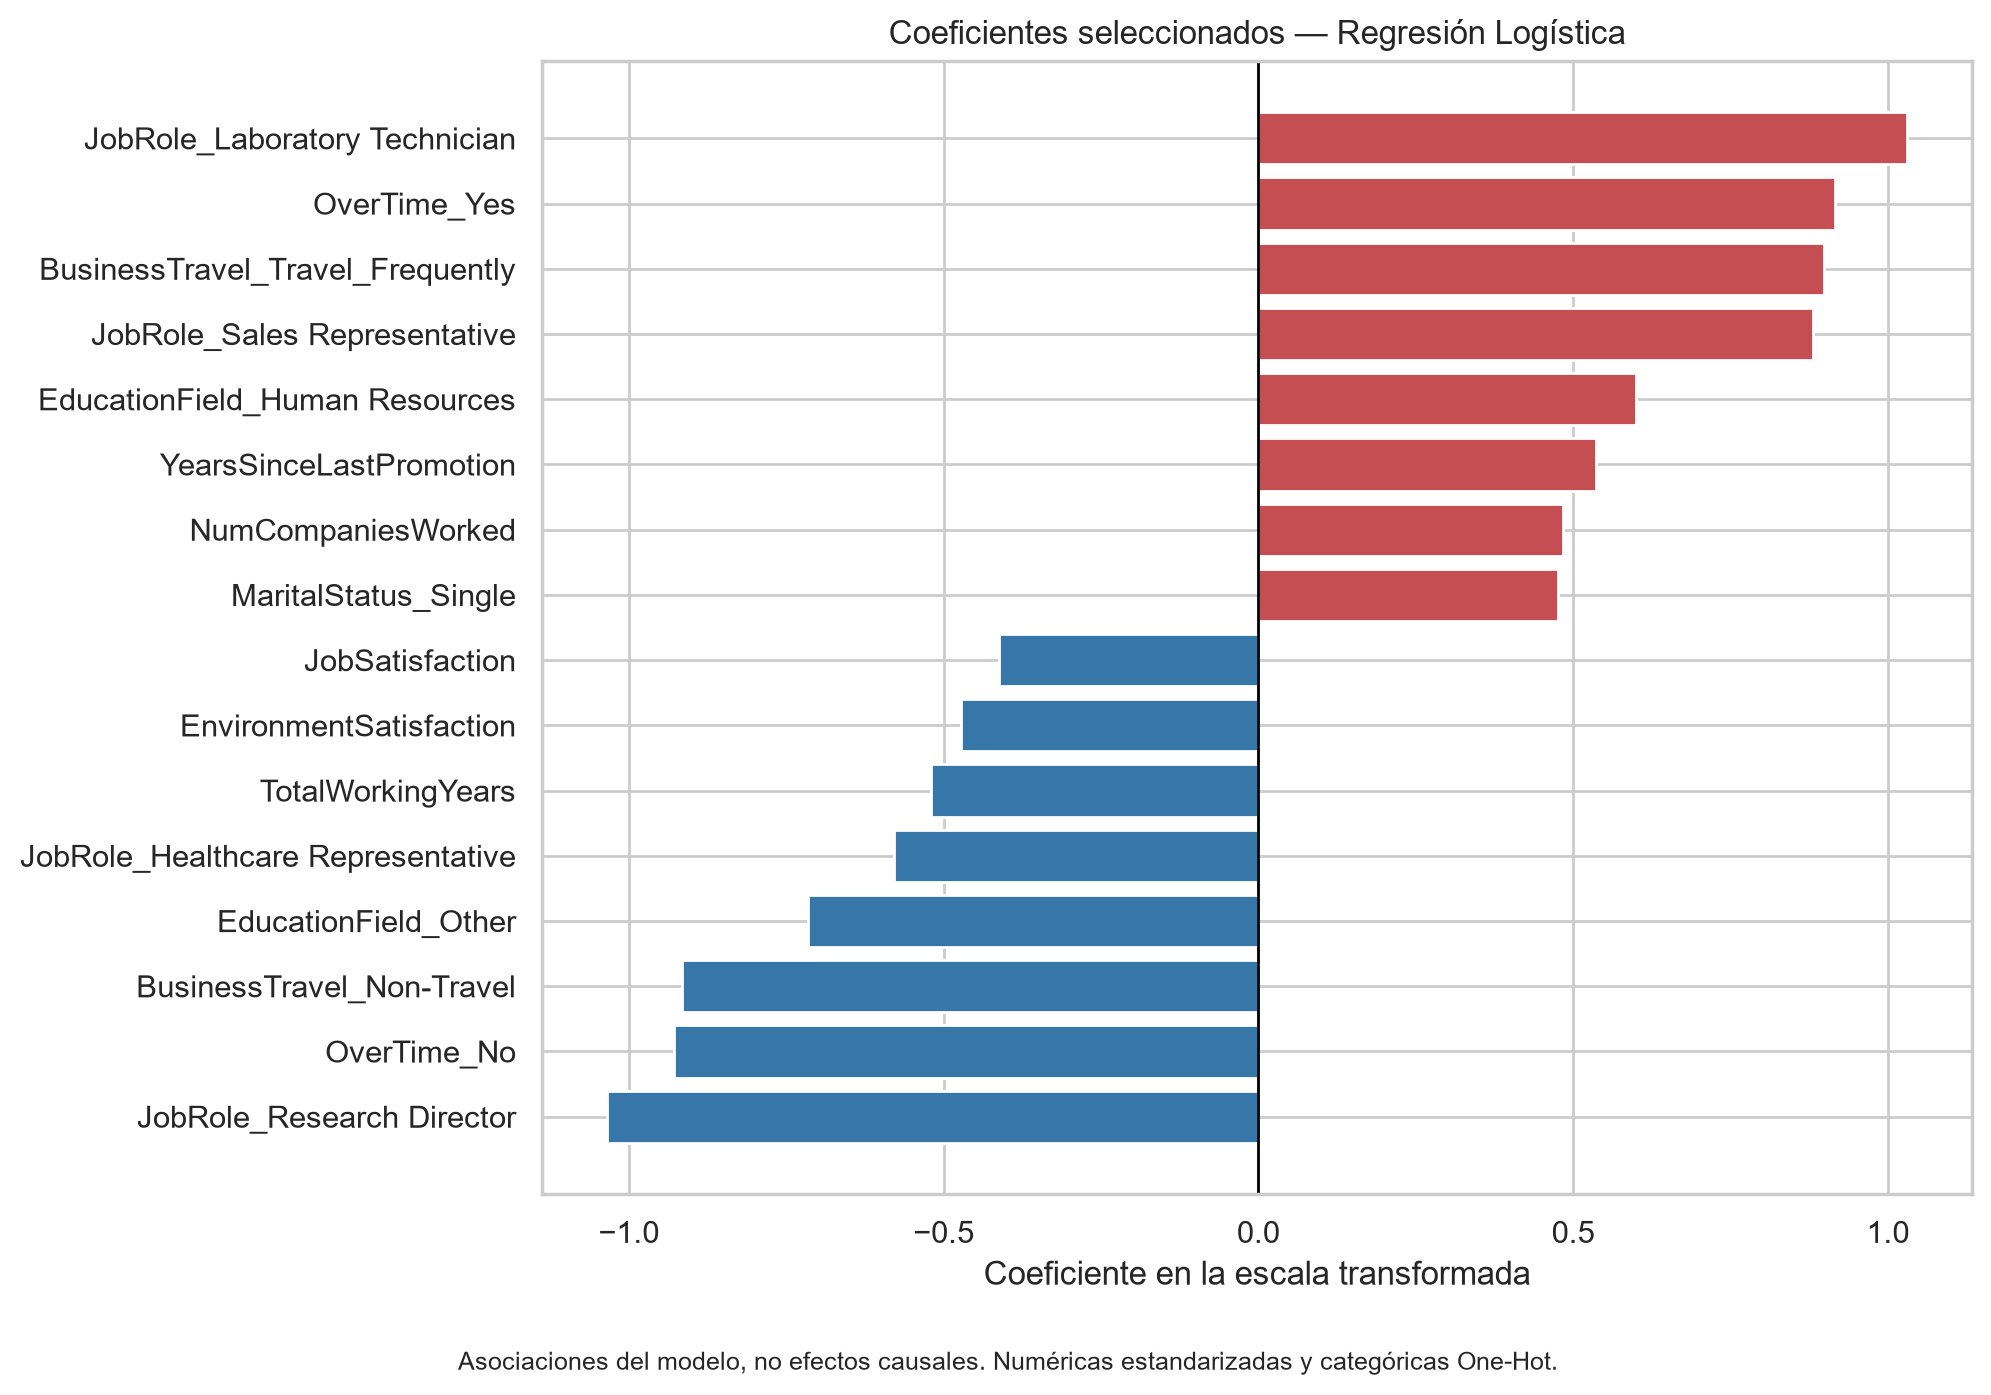

The data file committed next to this chart (first rows):
Variable transformada, Coeficiente, Magnitud absoluta, Variable
numericas__Age, -0.4083, 0.4083, Age
numericas__DailyRate, -0.1773, 0.1773, DailyRate
numericas__DistanceFromHome, 0.383, 0.383, DistanceFromHome
numericas__Education, 0.01008, 0.01008, Education
numericas__EnvironmentSatisfaction, -0.4717, 0.4717, EnvironmentSatisfaction
numericas__HourlyRate, -0.008217, 0.008217, HourlyRate
numericas__JobInvolvement, -0.3578, 0.3578, JobInvolvement
numericas__JobLevel, 0.2237, 0.2237, JobLevel
numericas__JobSatisfaction, -0.4125, 0.4125, JobSatisfaction
numericas__MonthlyIncome, -0.1387, 0.1387, MonthlyIncome
numericas__MonthlyRate, 0.0142, 0.0142, MonthlyRate
numericas__NumCompaniesWorked, 0.4834, 0.4834, NumCompaniesWorked
numericas__PercentSalaryHike, -0.1214, 0.1214, PercentSalaryHike
numericas__PerformanceRating, 0.08308, 0.08308, PerformanceRating
numericas__RelationshipSatisfaction, -0.2861, 0.2861, RelationshipSatisfaction
numericas__StockOptionLevel, -0.2936, 0.2936, StockOptionLevel
numericas__TotalWorkingYears, -0.5204, 0.5204, TotalWorkingYears
numericas__TrainingTimesLastYear, -0.1851, 0.1851, TrainingTimesLastYear
numericas__WorkLifeBalance, -0.3003, 0.3003, WorkLifeBalance
numericas__YearsAtCompany, 0.1586, 0.1586, YearsAtCompany
numericas__YearsInCurrentRole, -0.3451, 0.3451, YearsInCurrentRole
numericas__YearsSinceLastPromotion, 0.5356, 0.5356, YearsSinceLastPromotion
numericas__YearsWithCurrManager, -0.3918, 0.3918, YearsWithCurrManager
categoricas__BusinessTravel_Non-Travel, -0.9164, 0.9164, BusinessTravel_Non-Travel
categoricas__BusinessTravel_Travel_Frequ…, 0.8981, 0.8981, BusinessTravel_Travel_Frequently
categoricas__BusinessTravel_Travel_Rarel…, 0.00557, 0.00557, BusinessTravel_Travel_Rarely
categoricas__Department_Human Resources, -0.01185, 0.01185, Department_Human Resources
categoricas__Department_Research & Devel…, -0.3022, 0.3022, Department_Research & Development
categoricas__Department_Sales, 0.3014, 0.3014, Department_Sales
categoricas__EducationField_Human Resour…, 0.5997, 0.5997, EducationField_Human Resources
categoricas__EducationField_Life Science…, -0.109, 0.109, EducationField_Life Sciences
categoricas__EducationField_Marketing, 0.09103, 0.09103, EducationField_Marketing
categoricas__EducationField_Medical, -0.2892, 0.2892, EducationField_Medical
categoricas__EducationField_Other, -0.7151, 0.7151, EducationField_Other
categoricas__EducationField_Technical De…, 0.41, 0.41, EducationField_Technical Degree
categoricas__Gender_Female, -0.1639, 0.1639, Gender_Female
categoricas__Gender_Male, 0.1512, 0.1512, Gender_Male
categoricas__JobRole_Healthcare Represen…, -0.5793, 0.5793, JobRole_Healthcare Representative
categoricas__JobRole_Human Resources, 0.3274, 0.3274, JobRole_Human Resources
categoricas__JobRole_Laboratory Technici…, 1.03, 1.03, JobRole_Laboratory Technician
categoricas__JobRole_Manager, -0.04325, 0.04325, JobRole_Manager
categoricas__JobRole_Manufacturing Direc…, -0.3471, 0.3471, JobRole_Manufacturing Director
categoricas__JobRole_Research Director, -1.034, 1.034, JobRole_Research Director
categoricas__JobRole_Research Scientist, -0.1941, 0.1941, JobRole_Research Scientist
categoricas__JobRole_Sales Executive, -0.05264, 0.05264, JobRole_Sales Executive
categoricas__JobRole_Sales Representativ…, 0.8803, 0.8803, JobRole_Sales Representative
categoricas__MaritalStatus_Divorced, -0.2976, 0.2976, MaritalStatus_Divorced
categoricas__MaritalStatus_Married, -0.1906, 0.1906, MaritalStatus_Married
categoricas__MaritalStatus_Single, 0.4755, 0.4755, MaritalStatus_Single
categoricas__OverTime_No, -0.9288, 0.9288, OverTime_No
categoricas__OverTime_Yes, 0.9161, 0.9161, OverTime_Yes
